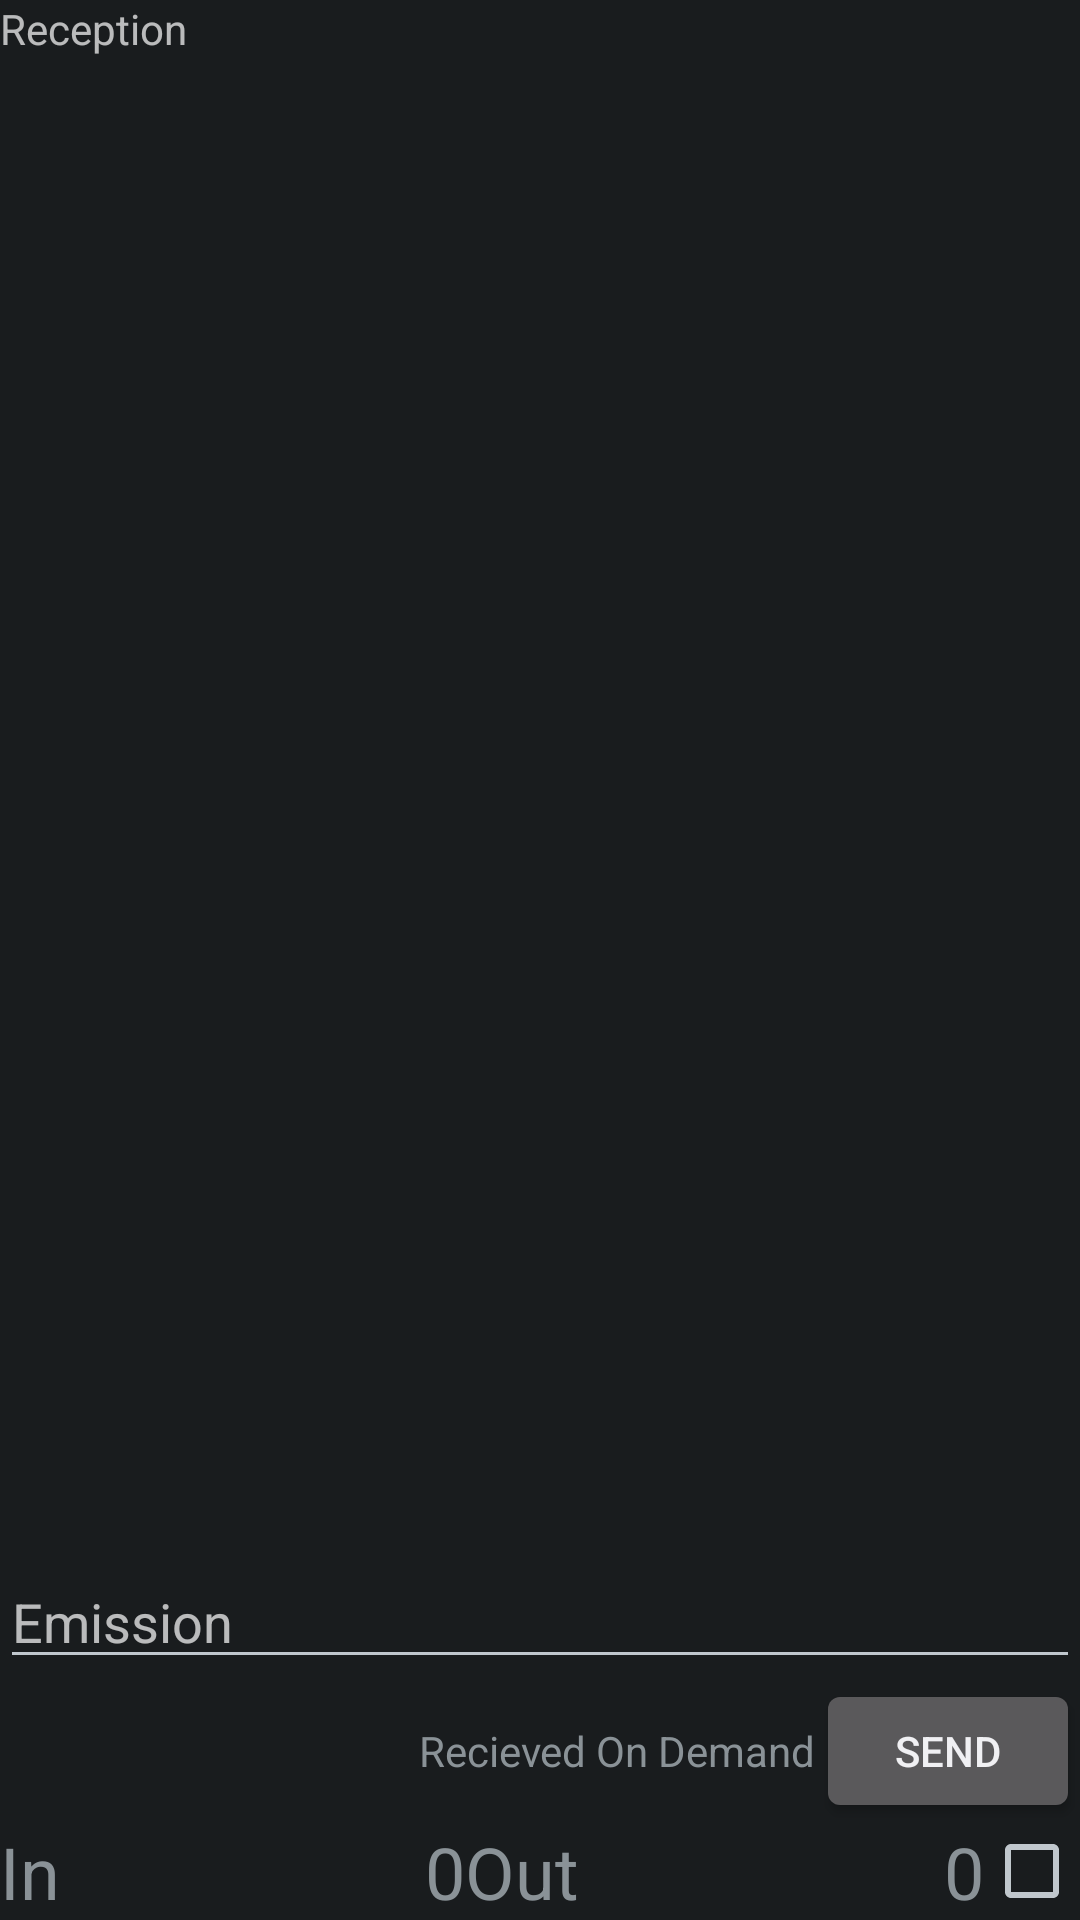

This screen was rendered from an Android layout file. Write that file and the resources it references.
<!-- AndroidManifest.xml: application theme android:Theme.DeviceDefault.DialogWhenLarge -->
<!-- res/layout/console.xml -->
<?xml version="1.0" encoding="utf-8"?>
<LinearLayout 
	xmlns:android="http://schemas.android.com/apk/res/android"
	android:orientation="vertical" 
	android:keepScreenOn="true"
	android:layout_height="fill_parent"
	android:layout_width="fill_parent"
	android:id="@+id/linearLayoutConsole">
	<TextView
		android:layout_width="fill_parent"
		android:layout_height="wrap_content" 
		android:layout_weight="1"
		android:scrollbarStyle="insideOverlay" 
		android:id="@+id/textViewConsoleReception"
		android:hint="Reception"/>
	<EditText 
		android:layout_height="wrap_content"
		android:layout_width="fill_parent" 
		android:hint="Emission"
		android:id="@+id/editTextConsoleEmission" 
		android:lines="1"/>
	<LinearLayout
		android:id="@+id/linearLayoutSendAndReceive"
		android:layout_width="fill_parent"
		android:layout_height="wrap_content"
		android:gravity="right">
		<TextView
			android:text="Recieved On Demand"
			android:layout_width="wrap_content"
			android:layout_height="wrap_content"
			android:id="@+id/textViewReceivedOnDemand"></TextView>
		<Button
			android:id="@+id/buttonSend"
			android:layout_height="wrap_content"
			android:text="Send"
			android:layout_width="wrap_content"></Button>
	</LinearLayout> 
		
	<LinearLayout
		android:id="@+id/LinearLayout01"
		android:layout_height="wrap_content" 
		android:orientation="horizontal"
		android:layout_width="fill_parent"
		android:gravity="center">
		<TextView
			android:text="In"
			android:textSize="24dp"
			android:layout_width="wrap_content"
			android:layout_height="wrap_content"
			android:layout_weight="1"
			android:id="@+id/textViewIncomingTag"></TextView>
		<TextView
			android:text="0"
			android:textSize="24dp"
			android:layout_width="wrap_content"
			android:layout_height="wrap_content"
			android:id="@+id/textViewIncomingValue"></TextView>
		<TextView
			android:layout_height="wrap_content"
			android:layout_width="wrap_content" 
			android:layout_weight="1"
			android:id="@+id/textViewOutgoingTag" 
			android:text="Out"
			android:textSize="24dp"/>
		<TextView
			android:layout_width="wrap_content"
			android:layout_height="wrap_content" 
			android:text="0"
			android:id="@+id/textViewOutgoingValue" 
			android:textSize="24dp"/>
		<CheckBox
			android:checked="false"
			android:id="@+id/checkBoxSendingThread"
			android:layout_width="wrap_content"
			android:layout_height="wrap_content"/>
	</LinearLayout>
</LinearLayout>
<!-- resources referenced by this layout -->
<resources>

</resources>
